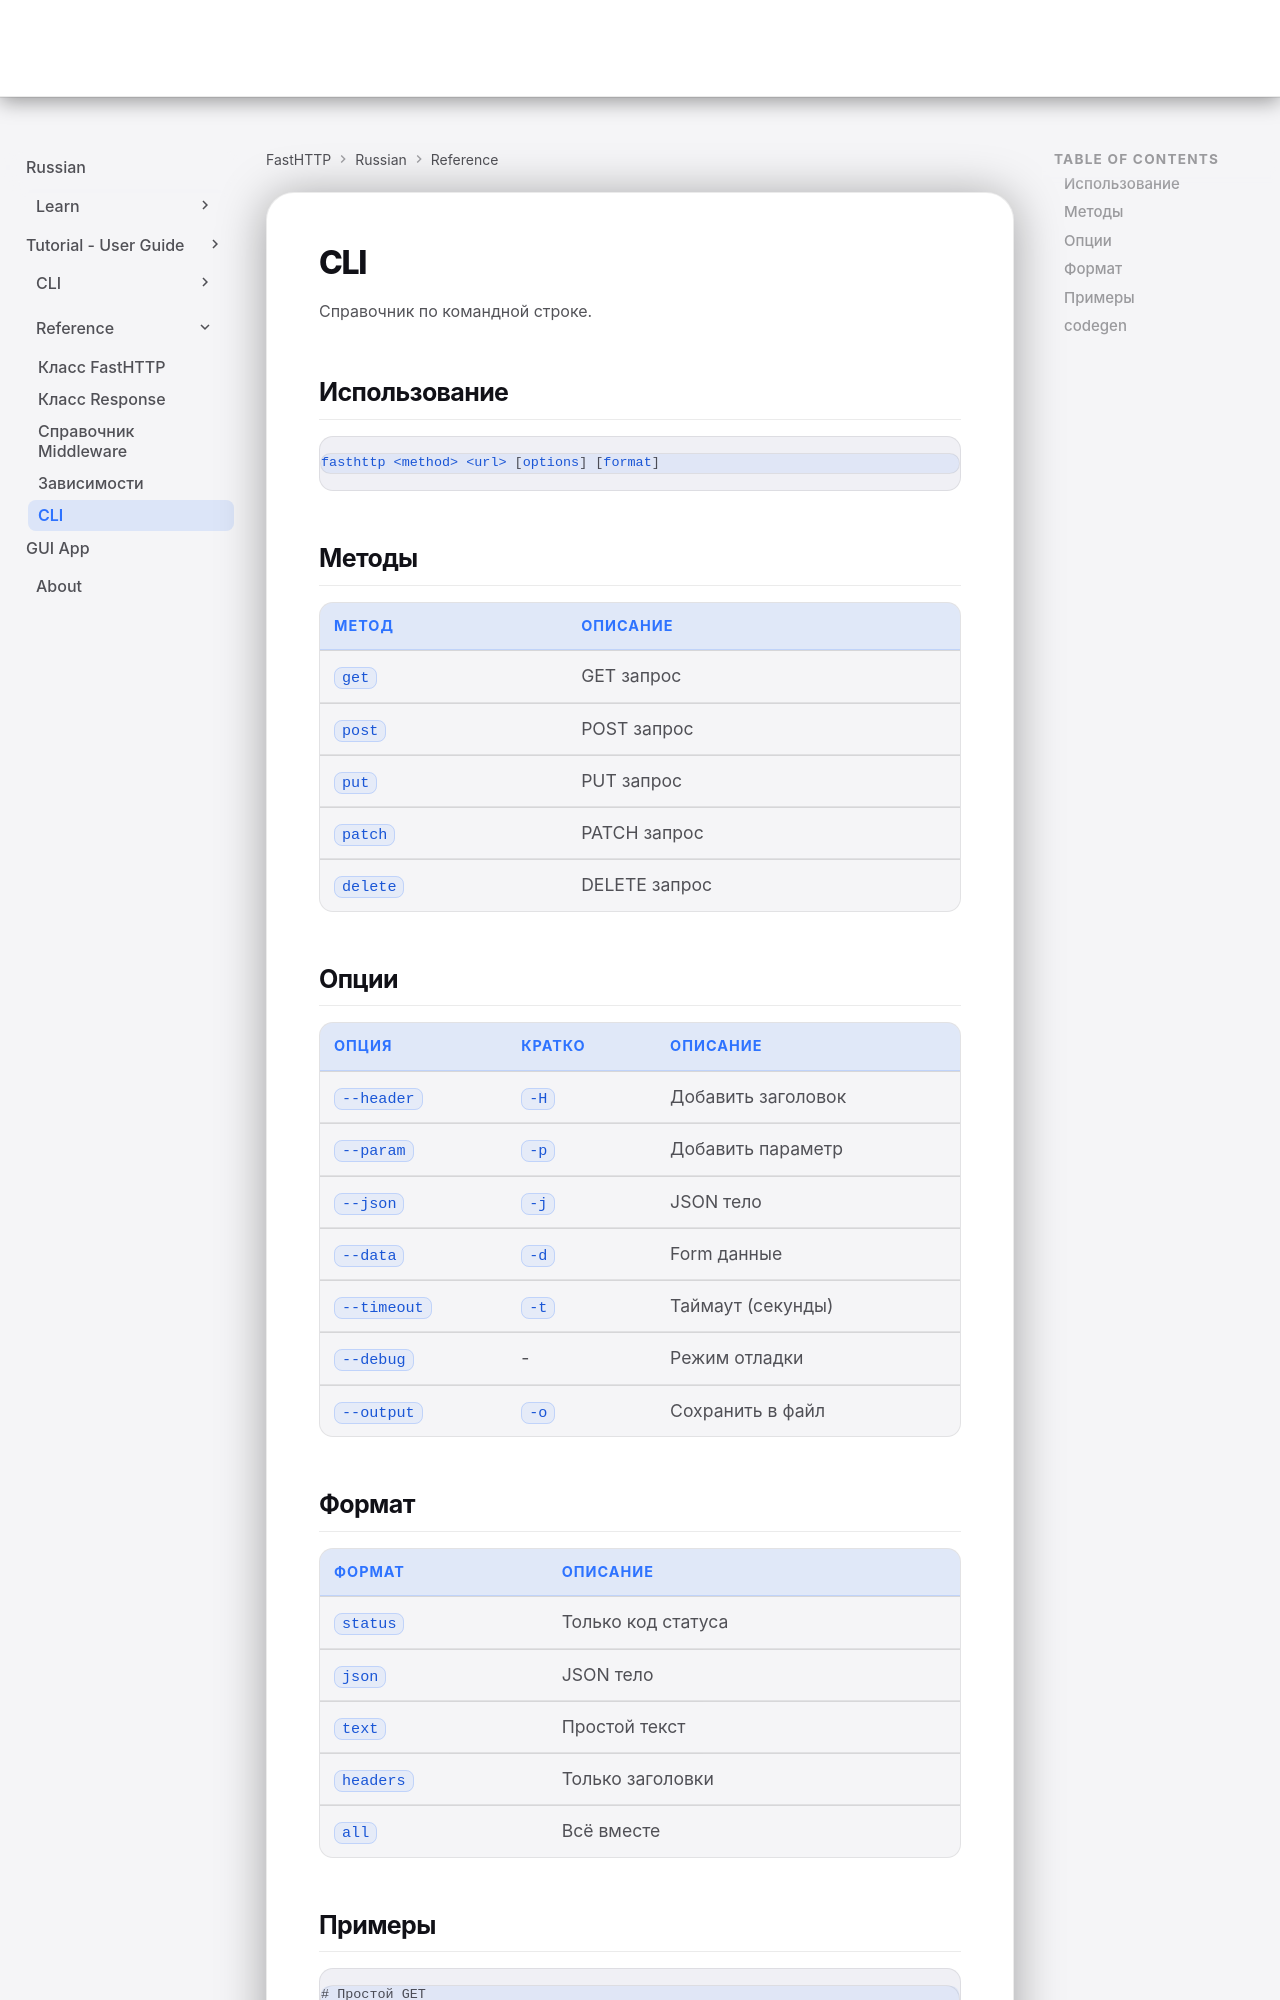

repository: ndugram/fasthttp · page: ru/reference/cli/index.html · generator: mkdocs

# CLI

Справочник по командной строке.

## Использование

```bash
fasthttp <method> <url> [options] [format]
```

## Методы

| Метод | Описание |
|-------|----------|
| `get` | GET запрос |
| `post` | POST запрос |
| `put` | PUT запрос |
| `patch` | PATCH запрос |
| `delete` | DELETE запрос |

## Опции

| Опция | Кратко | Описание |
|-------|--------|----------|
| `--header` | `-H` | Добавить заголовок |
| `--param` | `-p` | Добавить параметр |
| `--json` | `-j` | JSON тело |
| `--data` | `-d` | Form данные |
| `--timeout` | `-t` | Таймаут (секунды) |
| `--debug` | - | Режим отладки |
| `--output` | `-o` | Сохранить в файл |

## Формат

| Формат | Описание |
|--------|----------|
| `status` | Только код статуса |
| `json` | JSON тело |
| `text` | Простой текст |
| `headers` | Только заголовки |
| `all` | Всё вместе |

## Примеры

```bash
# Простой GET
fasthttp get https://api.example.com/data

# С заголовками
fasthttp get https://api.example.com/data -H "Authorization: Bearer token"

# POST с JSON
fasthttp post https://api.example.com/users --json '{"name": "John"}'

# Сохранить в файл
fasthttp get https://api.example.com/data json -o response.json
```
